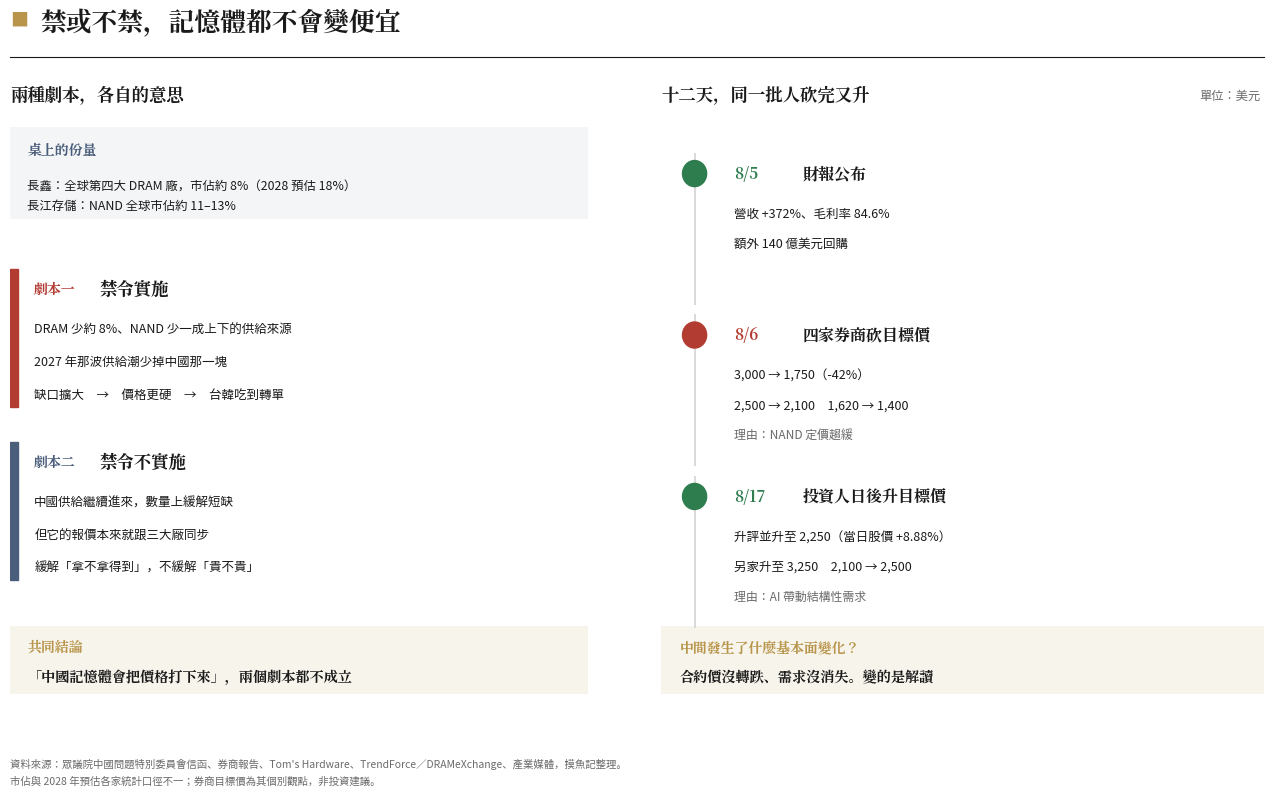

Here is the Python script that generated this plot: (Note: this script raises an exception after producing the figure.)
"""
摸魚記 中國記憶體禁令篇 圖：兩種劇本的供需推演 ＋ SanDisk 十二天目標價來回
JPM Daily Guide 版型（白底、金色章頭方塊、Serif Bold 標題、細線輕格線）
"""
import matplotlib
matplotlib.use('Agg')
import matplotlib.pyplot as plt
import matplotlib.patches as mpatches
import matplotlib.font_manager as fm

SANS = '/usr/share/fonts/opentype/noto/NotoSansCJK-Regular.ttc'
SERIF_B = '/usr/share/fonts/opentype/noto/NotoSerifCJK-Bold.ttc'
for p in (SANS, SERIF_B):
    fm.fontManager.addfont(p)
sans = fm.FontProperties(fname=SANS)
serif_b = fm.FontProperties(fname=SERIF_B)
matplotlib.rcParams['font.family'] = sans.get_name()
matplotlib.rcParams['axes.unicode_minus'] = False

BG = "#ffffff"; INK = "#1a1a1a"; GREY = "#6b6b6b"; LGRID = "#d9d9d9"
GOLD = "#b8954a"; RED = "#b23b32"; GREEN = "#2e7d4f"; SLATE = "#4a5d7a"

fig = plt.figure(figsize=(13.6, 8.4), facecolor=BG)

fig.text(0.046, 0.945, "■", color=GOLD, fontsize=13)
fig.text(0.068, 0.938, "禁或不禁，記憶體都不會變便宜",
         color=INK, fontsize=18.5, fontproperties=serif_b)
fig.lines.append(plt.Line2D([0.046, 0.968], [0.906, 0.906],
                            transform=fig.transFigure, color=INK, lw=0.8))

# ══════════ 左欄：兩種劇本 ══════════
axL = fig.add_axes([0.046, 0.115, 0.425, 0.775])
axL.set_facecolor(BG); axL.axis('off')
axL.set_xlim(0, 10); axL.set_ylim(0, 10)

axL.text(0, 9.62, "兩種劇本，各自的意思", color=INK,
         fontsize=12.5, fontproperties=serif_b, va='center')

# 中國記憶體份量（上方小卡）
axL.add_patch(mpatches.Rectangle((0, 7.72), 10, 1.42,
                                 facecolor=SLATE, alpha=0.06, zorder=0))
axL.text(0.3, 8.78, "桌上的份量", color=SLATE, fontsize=10,
         fontproperties=serif_b, va='center')
axL.text(0.3, 8.24, "長鑫：全球第四大 DRAM 廠，市佔約 8%（2028 預估 18%）",
         color=INK, fontsize=8.9, va='center')
axL.text(0.3, 7.92, "長江存儲：NAND 全球市佔約 11–13%",
         color=INK, fontsize=8.9, va='center')

scripts = [
    ("劇本一", "禁令實施", RED,
     ["DRAM 少約 8%、NAND 少一成上下的供給來源",
      "2027 年那波供給潮少掉中國那一塊",
      "缺口擴大　→　價格更硬　→　台韓吃到轉單"]),
    ("劇本二", "禁令不實施", SLATE,
     ["中國供給繼續進來，數量上緩解短缺",
      "但它的報價本來就跟三大廠同步",
      "緩解「拿不拿得到」，不緩解「貴不貴」"]),
]

for i, (tag, name, c, points) in enumerate(scripts):
    top = 6.95 - i * 2.66
    axL.add_patch(mpatches.Rectangle((0, top - 2.12), 0.13, 2.12,
                                     color=c, zorder=3))
    axL.text(0.42, top - 0.30, tag, color=c, fontsize=10,
             fontproperties=serif_b, va='center')
    axL.text(1.55, top - 0.30, name, color=INK, fontsize=12.5,
             fontproperties=serif_b, va='center')
    for j, pt in enumerate(points):
        axL.text(0.42, top - 0.92 - j * 0.50, pt, color=INK,
                 fontsize=9, va='center')

axL.add_patch(mpatches.Rectangle((0, 0.42), 10, 1.05,
                                 facecolor=GOLD, alpha=0.10, zorder=0))
axL.text(0.3, 1.14, "共同結論", color=GOLD, fontsize=10,
         fontproperties=serif_b, va='center')
axL.text(0.3, 0.68, "「中國記憶體會把價格打下來」，兩個劇本都不成立",
         color=INK, fontsize=10.2, fontproperties=serif_b, va='center')

# ══════════ 右欄：SanDisk 十二天 ══════════
axR = fig.add_axes([0.525, 0.115, 0.443, 0.775])
axR.set_facecolor(BG); axR.axis('off')
axR.set_xlim(0, 10); axR.set_ylim(0, 10)

axR.text(0, 9.62, "十二天，同一批人砍完又升", color=INK,
         fontsize=12.5, fontproperties=serif_b, va='center')
axR.text(9.95, 9.62, "單位：美元", color=GREY,
         fontsize=8.8, va='center', ha='right')

events = [
    ("8/5", "財報公布", GREEN,
     ["營收 +372%、毛利率 84.6%", "額外 140 億美元回購"], None),
    ("8/6", "四家券商砍目標價", RED,
     ["3,000 → 1,750（-42%）", "2,500 → 2,100　1,620 → 1,400"],
     "理由：NAND 定價趨緩"),
    ("8/17", "投資人日後升目標價", GREEN,
     ["升評並升至 2,250（當日股價 +8.88%）", "另家升至 3,250　2,100 → 2,500"],
     "理由：AI 帶動結構性需求"),
]

for i, (date, title, c, lines, why) in enumerate(events):
    top = 8.72 - i * 2.48
    axR.plot([0.55, 0.55], [top - 2.30, top], color=LGRID, lw=1.4, zorder=1)
    axR.add_patch(mpatches.Circle((0.55, top - 0.30), 0.20,
                                  color=c, zorder=3))
    axR.text(1.20, top - 0.30, date, color=c, fontsize=11,
             fontproperties=serif_b, va='center')
    axR.text(2.35, top - 0.30, title, color=INK, fontsize=11.5,
             fontproperties=serif_b, va='center')
    for j, ln in enumerate(lines):
        axR.text(1.20, top - 0.92 - j * 0.46, ln, color=INK,
                 fontsize=9, va='center')
    if why:
        axR.text(1.20, top - 0.92 - len(lines) * 0.46, why, color=GREY,
                 fontsize=8.6, va='center')

axR.add_patch(mpatches.Rectangle((0, 0.42), 10, 1.05,
                                 facecolor=GOLD, alpha=0.10, zorder=0))
axR.text(0.3, 1.14, "中間發生了什麼基本面變化？", color=GOLD, fontsize=10,
         fontproperties=serif_b, va='center')
axR.text(0.3, 0.68, "合約價沒轉跌、需求沒消失。變的是解讀",
         color=INK, fontsize=10.2, fontproperties=serif_b, va='center')

fig.text(0.046, 0.072,
         "資料來源：眾議院中國問題特別委員會信函、券商報告、Tom's Hardware、TrendForce／DRAMeXchange、產業媒體，摸魚記整理。\n"
         "市佔與 2028 年預估各家統計口徑不一；券商目標價為其個別觀點，非投資建議。",
         color=GREY, fontsize=7.5, linespacing=1.8, va='top')

out = '/home/user/KIWI/personal/drafts/BAN-chart-two-scripts.png'
plt.savefig(out, dpi=170, facecolor=BG)
plt.close()
print(f'Done -> {out}')
